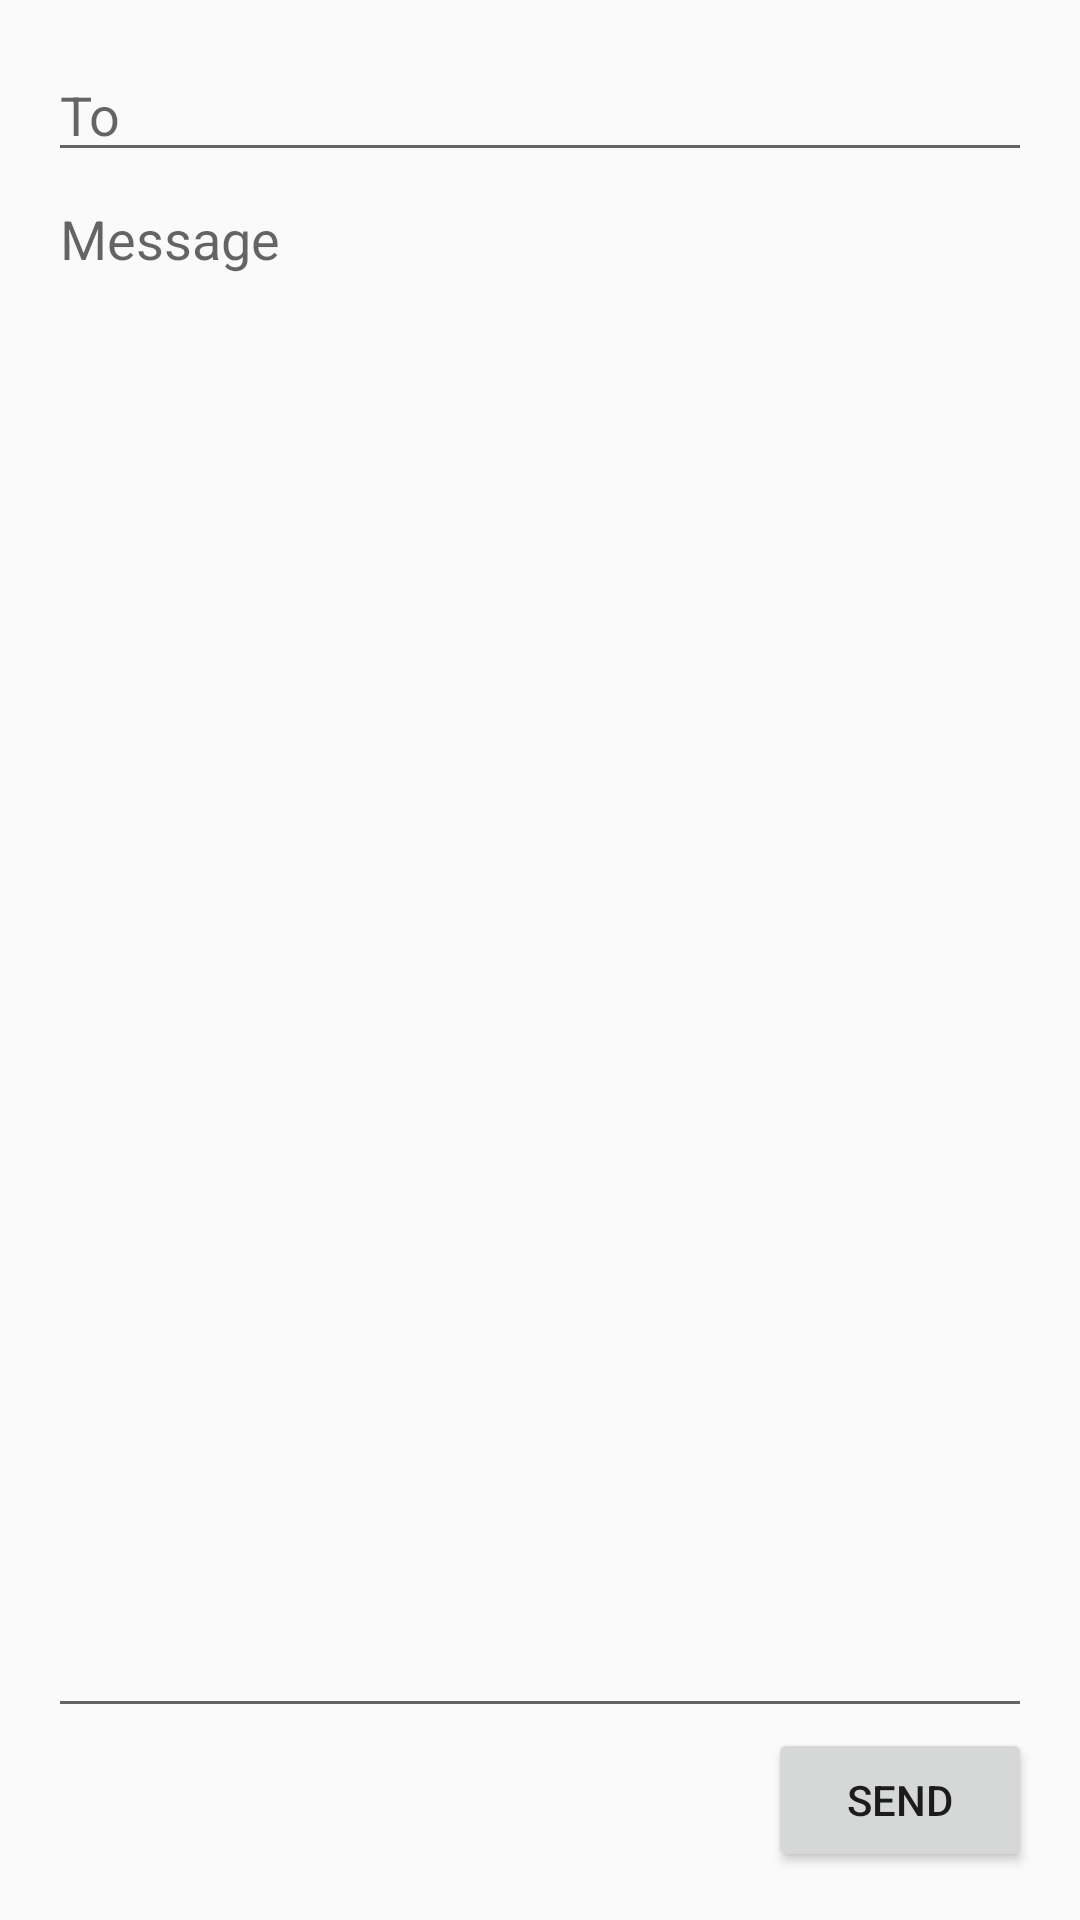

Android layout source for this screen:
<!-- AndroidManifest.xml: application theme AppTheme -->
<!-- res/layout/activity_send_message.xml -->
<?xml version="1.0" encoding="utf-8"?>
<LinearLayout xmlns:android="http://schemas.android.com/apk/res/android"
    xmlns:app="http://schemas.android.com/apk/res-auto"
    xmlns:tools="http://schemas.android.com/tools"
    android:layout_width="match_parent"
    android:layout_height="match_parent"
    android:orientation="vertical"
    android:padding="16dp"
    tools:context=".SendMessage">

    <EditText
        android:layout_width="match_parent"
        android:layout_height="wrap_content"
        android:hint="@string/to" />

    <EditText
        android:layout_width="match_parent"
        android:layout_height="0dp"
        android:layout_weight="1"
        android:gravity="top|start"
        android:hint="@string/message" />

    <Button
        android:layout_width="wrap_content"
        android:layout_height="wrap_content"
        android:layout_gravity="end"
        android:text="@string/send" />
</LinearLayout>
<!-- resources referenced by this layout -->
<resources>
  <string name="message">Message</string>
  <string name="send">Send</string>
  <string name="to">To</string>
  <style name="AppTheme" parent="Theme.AppCompat.Light.NoActionBar">
          
          <item name="colorPrimary">@color/colorPrimary</item>
          <item name="colorPrimaryDark">@color/colorPrimaryDark</item>
          <item name="colorAccent">@color/colorAccent</item>
      </style>
  <color name="colorPrimary">#ff0000</color>
  <color name="colorPrimaryDark">#303F9F</color>
  <color name="colorAccent">#ffff00</color>
</resources>
